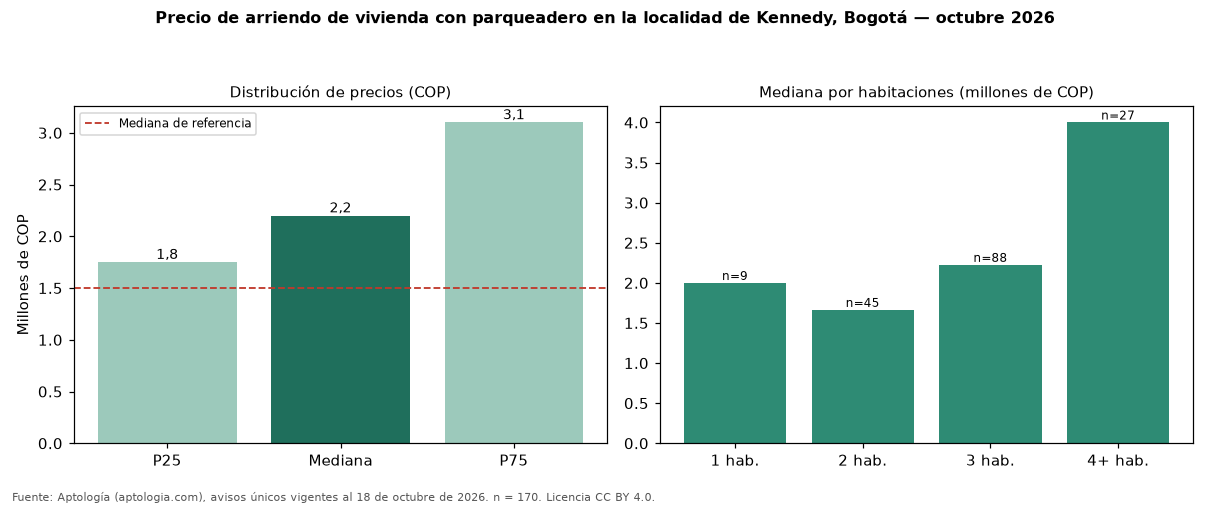

Data behind this chart, as committed beside it:
seccion, metrica, valor_cop, n
precio, p25, 1750000, 170
precio, mediana, 2200000, 170
precio, p75, 3100000, 170
cop_por_m2, p25, 25980, 170
cop_por_m2, mediana, 32885, 170
cop_por_m2, p75, 40000, 170
area, area_mediana_m2, 70.0, 170
habitaciones, 1, 1999000, 9
habitaciones, 2, 1663000, 45
habitaciones, 3, 2225000, 88
habitaciones, 4+, 4000000, 27
administracion, mediana, 295600, 50
estrato, moda, 3, 
parqueadero, porcentaje_con_parqueadero, 100.0, 170
referencia, mediana_referencia, 1500000, 551
referencia, mediana_cop_por_m2_referencia, 31429, 551
comparacion, mediana_grupo_opuesto, 1400000, 149
